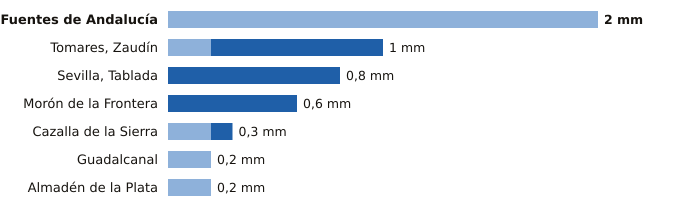

Data behind this chart, as committed beside it:
estacion, provincia, indicativo, mm_6_dias_anteriores, mm_hoy, mm_7_dias, horas_de_hoy
Fuentes de Andalucía, Sevilla, 5656, 2.0, 0.0, 2.0, 20
Tomares, Zaudín, Sevilla, 5788X, 0.2, 0.8, 1.0, 21
Sevilla, Tablada, Sevilla, 5790Y, 0.0, 0.8, 0.8, 21
Morón de la Frontera, Sevilla, 5796, 0.0, 0.6, 0.6, 21
Cazalla de la Sierra, Sevilla, 5704B, 0.2, 0.1, 0.3, 21
Guadalcanal, Sevilla, 5726X, 0.2, 0.0, 0.2, 21
Almadén de la Plata, Sevilla, 5733X, 0.2, 0.0, 0.2, 20
